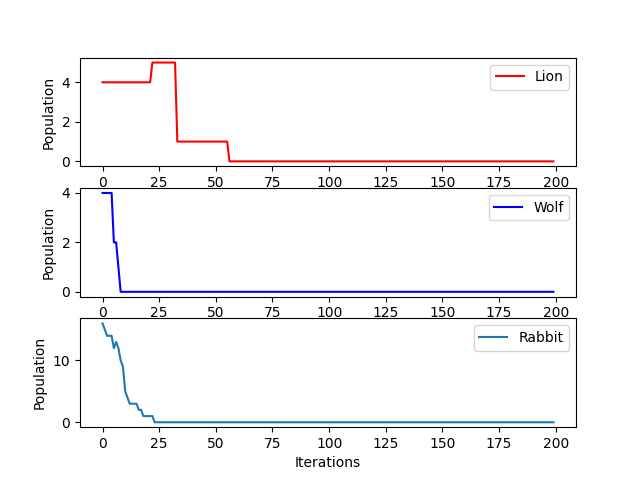

Source data for this figure (header and first rows):
Inputs, Map Used: map.txt, Simulation Time: 200, neighbourhood_option: 0, Lions: 4, Wolves: 4, Rabbits: 15, distance of interaction: 2.0, Grass grow time(ticks): 500000
, life span:, 100, 60, 50, , , , 
, Breeding Cooldown, 1000, 600, 100, , , , 
, Mating Threshold, 80, 85, 95, , , , 
, Hunger Threshold, 70, 70, 80, , , , 
, Thirst Threshold, 80, 80, 80, , , , 
Iterations, Number of Lions, Number of Wolves, Number of Rabbits, , , , , 
1, 4, 4, 16, , , , , 
2, 4, 4, 15, , , , , 
3, 4, 4, 14, , , , , 
4, 4, 4, 14, , , , , 
5, 4, 4, 14, , , , , 
6, 4, 2, 12, , , , , 
7, 4, 2, 13, , , , , 
8, 4, 1, 12, , , , , 
9, 4, 0, 10, , , , , 
10, 4, 0, 9, , , , , 
11, 4, 0, 5, , , , , 
12, 4, 0, 4, , , , , 
13, 4, 0, 3, , , , , 
14, 4, 0, 3, , , , , 
15, 4, 0, 3, , , , , 
16, 4, 0, 3, , , , , 
17, 4, 0, 2, , , , , 
18, 4, 0, 2, , , , , 
19, 4, 0, 1, , , , , 
20, 4, 0, 1, , , , , 
21, 4, 0, 1, , , , , 
22, 4, 0, 1, , , , , 
23, 5, 0, 1, , , , , 
24, 5, 0, 0, , , , , 
25, 5, 0, 0, , , , , 
26, 5, 0, 0, , , , , 
27, 5, 0, 0, , , , , 
28, 5, 0, 0, , , , , 
29, 5, 0, 0, , , , , 
30, 5, 0, 0, , , , , 
31, 5, 0, 0, , , , , 
32, 5, 0, 0, , , , , 
33, 5, 0, 0, , , , , 
34, 1, 0, 0, , , , , 
35, 1, 0, 0, , , , , 
36, 1, 0, 0, , , , , 
37, 1, 0, 0, , , , , 
38, 1, 0, 0, , , , , 
39, 1, 0, 0, , , , , 
40, 1, 0, 0, , , , , 
41, 1, 0, 0, , , , , 
42, 1, 0, 0, , , , , 
43, 1, 0, 0, , , , , 
44, 1, 0, 0, , , , , 
45, 1, 0, 0, , , , , 
46, 1, 0, 0, , , , , 
47, 1, 0, 0, , , , , 
48, 1, 0, 0, , , , , 
49, 1, 0, 0, , , , , 
50, 1, 0, 0, , , , , 
51, 1, 0, 0, , , , , 
52, 1, 0, 0, , , , , 
53, 1, 0, 0, , , , , 
54, 1, 0, 0, , , , , 
... 146 more rows
